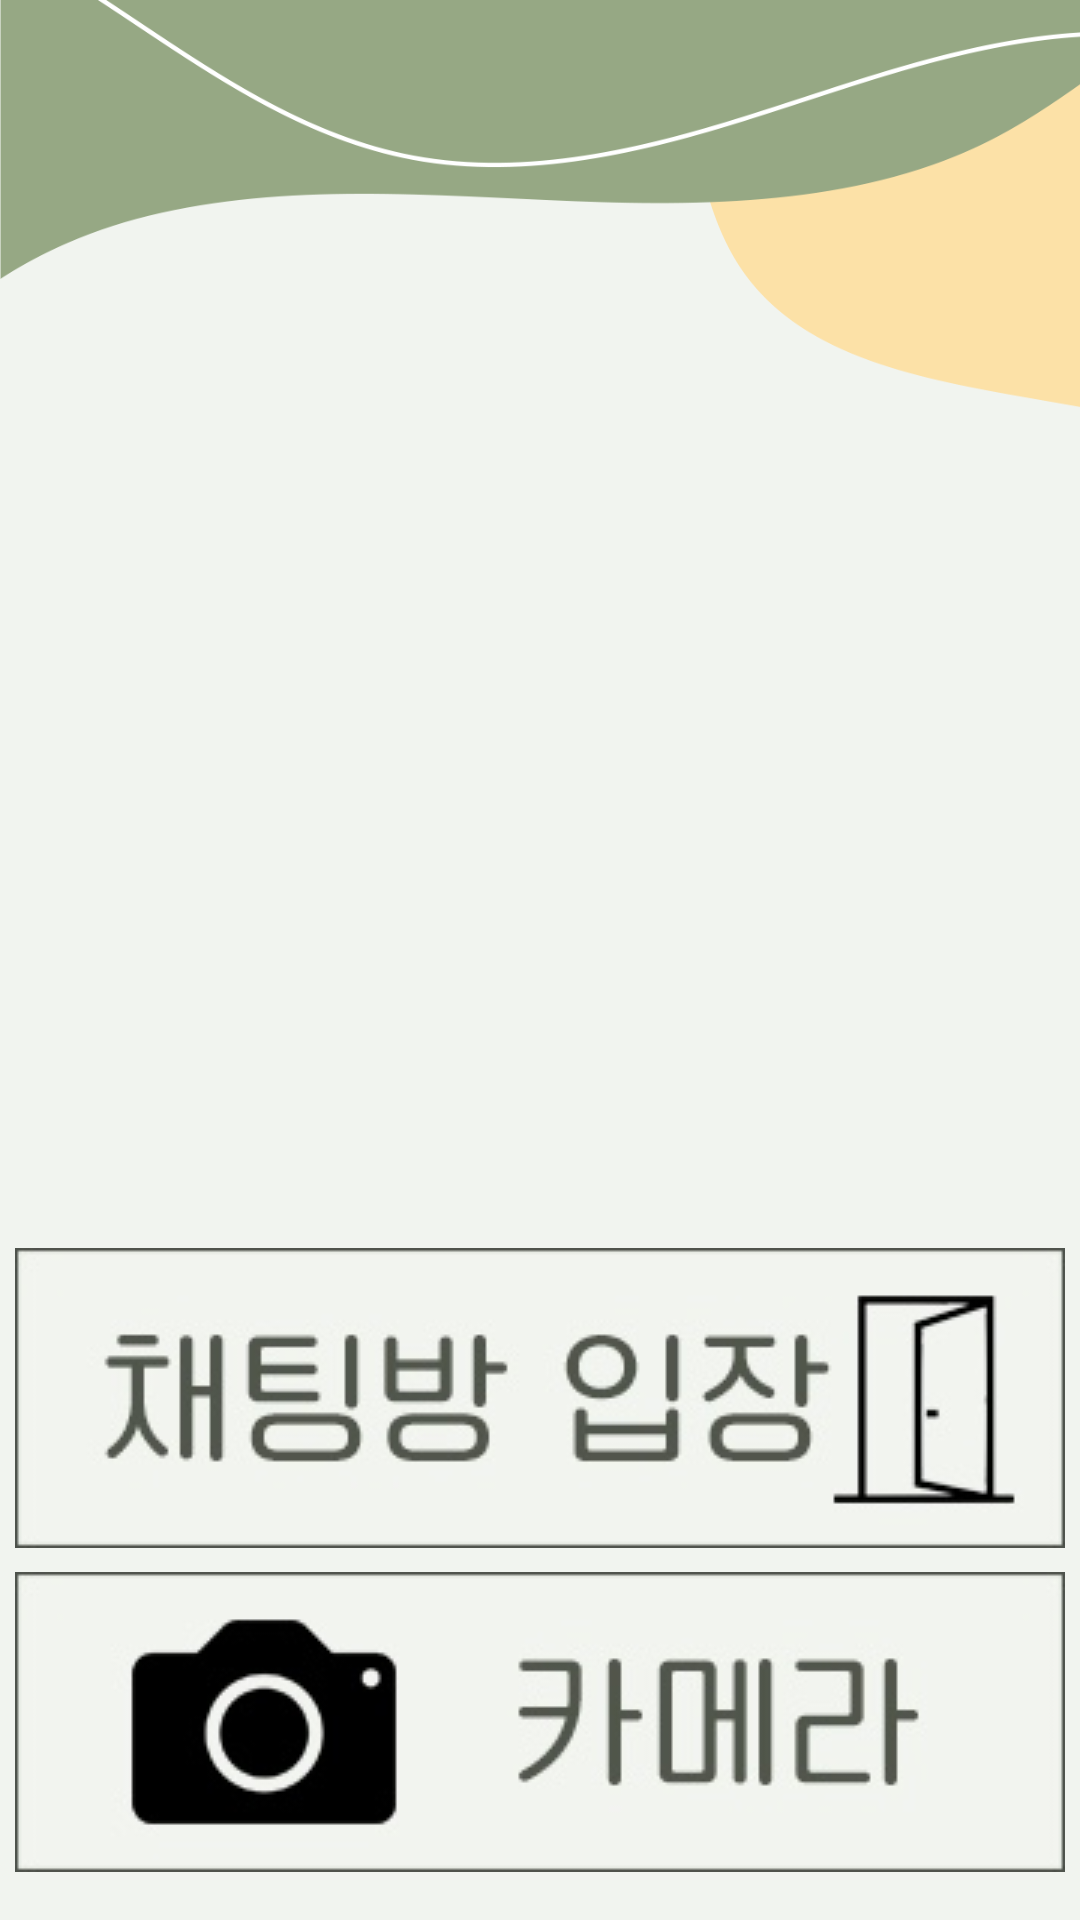

Reconstruct the res/layout file that produces this screen, plus the resources it refers to.
<!-- AndroidManifest.xml: application theme Theme.SimpleChatApp -->
<!-- res/layout/activity_snaptalk.xml -->
<?xml version="1.0" encoding="utf-8"?>
<androidx.constraintlayout.widget.ConstraintLayout xmlns:android="http://schemas.android.com/apk/res/android"
    xmlns:app="http://schemas.android.com/apk/res-auto"
    xmlns:tools="http://schemas.android.com/tools"

    android:layout_width="match_parent"
    android:layout_height="match_parent"
    android:background="@drawable/newback"
    tools:context=".SnaptalkActivity">

    <ImageButton
        android:id="@+id/btn_chat"
        android:layout_width="360dp"
        android:layout_height="100dp"
        android:layout_marginBottom="8dp"
        android:src="@drawable/chat"
        app:layout_constraintBottom_toTopOf="@+id/btn_camera"
        app:layout_constraintEnd_toEndOf="parent"
        app:layout_constraintHorizontal_bias="0.484"
        app:layout_constraintStart_toStartOf="parent" />

    <ImageButton
        android:id="@+id/btn_camera"
        android:layout_width="360dp"
        android:layout_height="100dp"
        android:layout_marginBottom="16dp"
        android:src="@drawable/camera_l"
        app:layout_constraintBottom_toBottomOf="parent"
        app:layout_constraintEnd_toEndOf="parent"
        app:layout_constraintHorizontal_bias="0.484"
        app:layout_constraintStart_toStartOf="parent" />

    <ImageView
        android:id="@+id/img_picture"
        android:layout_width="250dp"
        android:layout_height="250dp"
        android:layout_marginTop="194dp"
        app:layout_constraintEnd_toEndOf="parent"
        app:layout_constraintHorizontal_bias="0.496"
        app:layout_constraintStart_toStartOf="parent"
        app:layout_constraintTop_toTopOf="parent"
        app:srcCompat="@drawable/logo" />

</androidx.constraintlayout.widget.ConstraintLayout>
<!-- resources referenced by this layout -->
<resources>
  <!-- drawable camera_l: jpg bitmap (drawable, 9742 bytes) -->
  <!-- drawable chat: jpg bitmap (drawable, 11788 bytes) -->
  <!-- drawable logo: png bitmap (drawable, 10036 bytes) -->
  <!-- drawable newback: png bitmap (drawable, 29332 bytes) -->
</resources>
